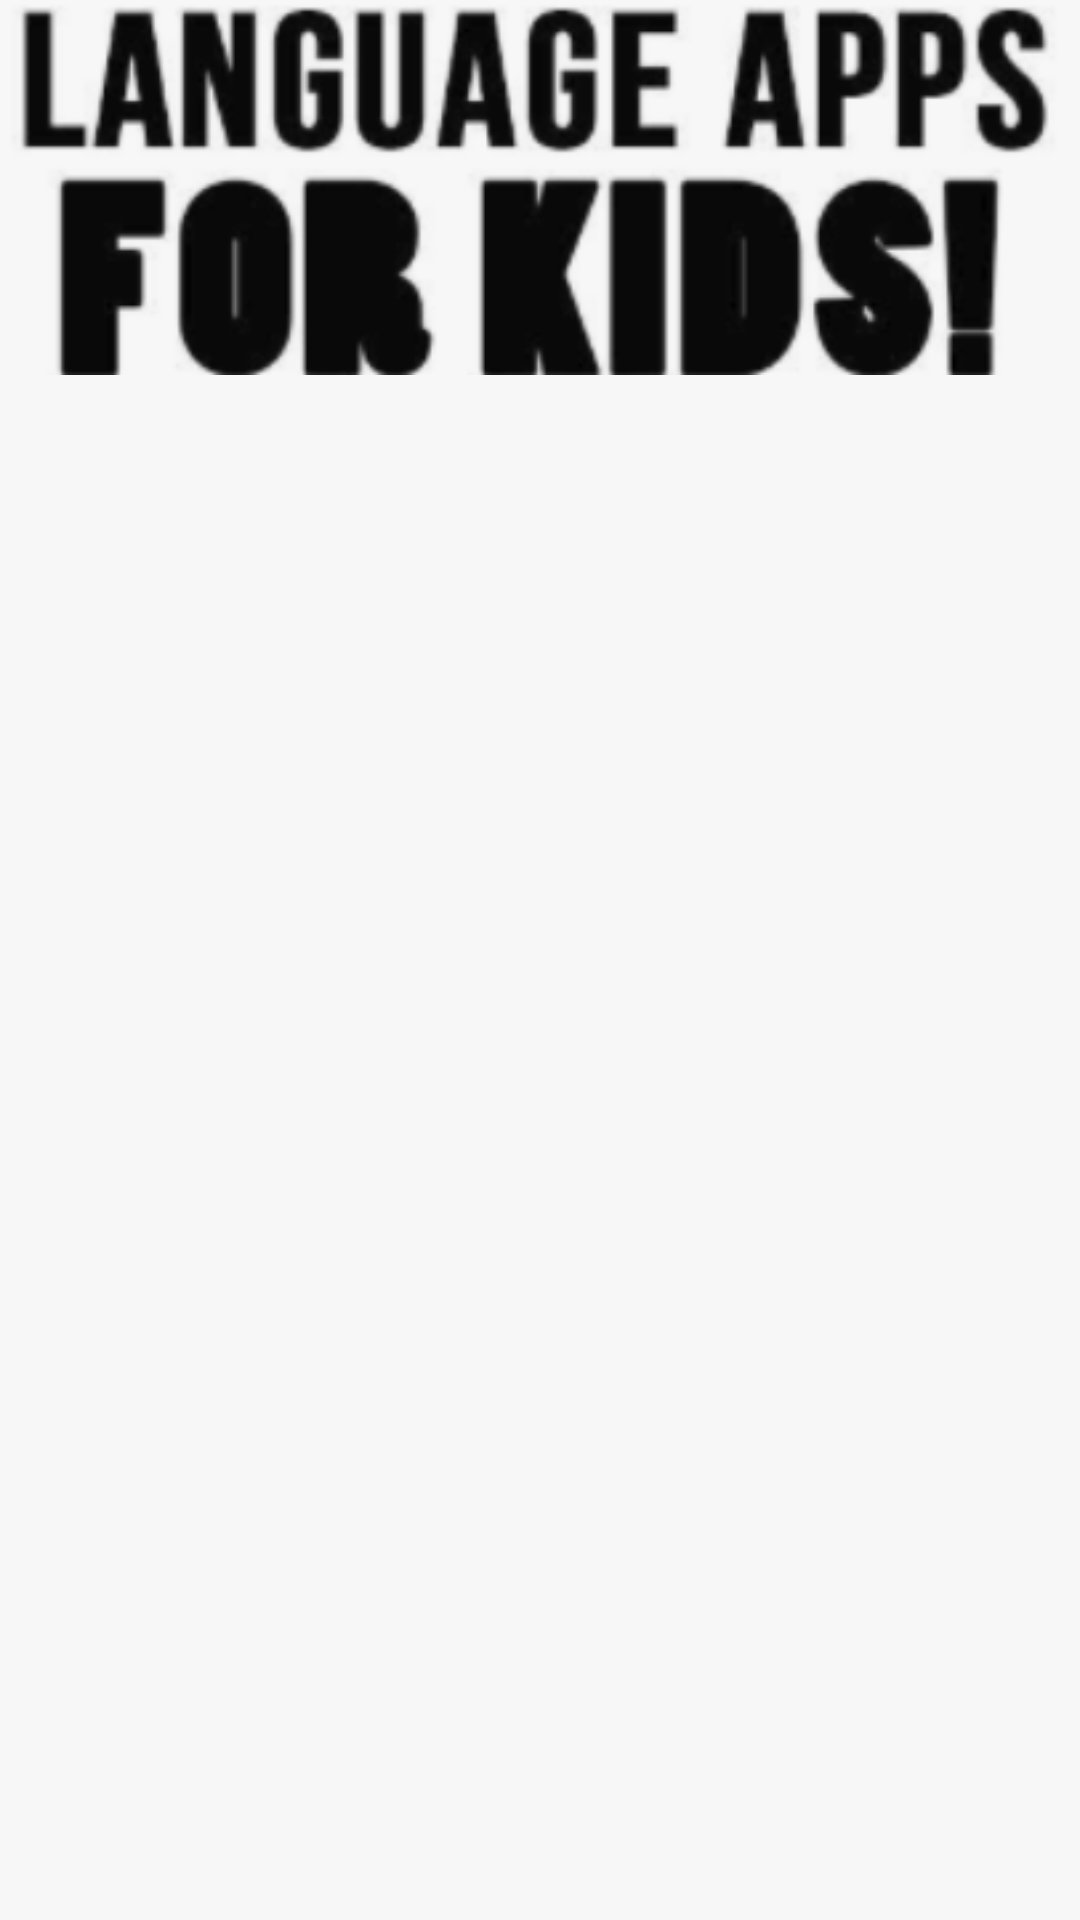

Reconstruct the res/layout file that produces this screen, plus the resources it refers to.
<!-- AndroidManifest.xml: application theme AppTheme -->
<!-- res/layout/activity_main3.xml -->
<?xml version="1.0" encoding="utf-8"?>
<LinearLayout xmlns:android="http://schemas.android.com/apk/res/android"
    xmlns:app="http://schemas.android.com/apk/res-auto"
    xmlns:tools="http://schemas.android.com/tools"
    android:layout_width="match_parent"
    android:layout_height="match_parent"
    android:orientation="vertical"
    android:background="#F7F7F7"
   android:layout_margin="20dp"
    tools:context=".Main3Activity">

    <ImageView
         android:layout_width="match_parent"
         android:layout_height="125dp"
         android:src="@drawable/lengu"

    />

    <GridLayout
        android:layout_width="match_parent"
        android:layout_height="wrap_content"
        android:layout_marginTop="20dp"
        android:columnCount="2"
        android:background="#F7F7F7"
        android:rowCount="4">

        <ImageView
            android:layout_width="200dp"
            android:layout_height="100dp"

            tools:srcCompat="@tools:sample/backgrounds/scenic[1]" />

        <ImageView
            android:layout_width="160dp"
            android:layout_height="100dp"
            tools:srcCompat="@tools:sample/backgrounds/scenic[5]" />

        <ImageView
            android:layout_width="200dp"
            android:layout_height="100dp"
            android:layout_marginTop="10dp"
            tools:srcCompat="@tools:sample/backgrounds/scenic[3]" />

        <ImageView
            android:layout_width="160dp"
            android:layout_height="100dp"
            android:layout_marginTop="10dp"
            tools:srcCompat="@tools:sample/backgrounds/scenic[4]" />

        <ImageView
            android:layout_width="200dp"
            android:layout_height="100dp"
            android:layout_marginTop="10dp"
            tools:srcCompat="@tools:sample/backgrounds/scenic[2]" />


        <ImageView
            android:layout_width="160dp"
            android:layout_height="100dp"
            android:layout_marginTop="10dp"
            tools:srcCompat="@tools:sample/backgrounds/scenic[0]"
             />
        <ImageView
            android:layout_width="200dp"
            android:layout_height="100dp"
            android:layout_marginTop="10dp"
            tools:srcCompat="@tools:sample/backgrounds/scenic[1]" />

        <ImageView
            android:layout_width="160dp"
            android:layout_height="100dp"
            android:layout_marginTop="10dp"
            tools:srcCompat="@tools:sample/backgrounds/scenic[5]" />


    </GridLayout>


</LinearLayout>
<!-- resources referenced by this layout -->
<resources>
  <!-- drawable lengu: png bitmap (drawable-v24, 30837 bytes) -->
  <style name="AppTheme" parent="Theme.AppCompat.Light.DarkActionBar">
          
          <item name="colorPrimary">@color/colorPrimary</item>
          <item name="colorPrimaryDark">@color/colorPrimaryDark</item>
          <item name="colorAccent">@color/colorAccent</item>
      </style>
  <!-- not gathered from this repository: default colours our renderer supplied (Android Studio template values) -->
  <color name="colorPrimary">#FF6200EE</color>
  <color name="colorPrimaryDark">#FF3700B3</color>
  <color name="colorAccent">#FF03DAC5</color>
</resources>
